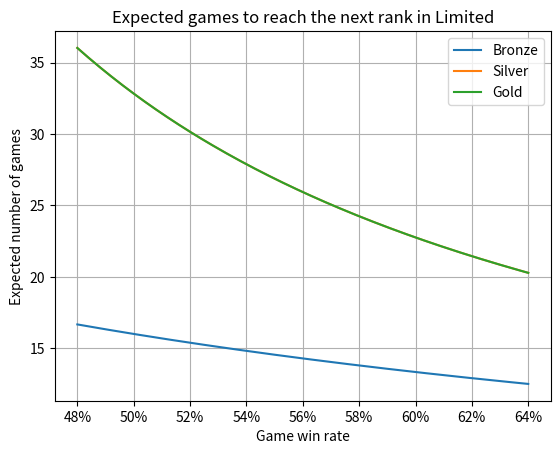
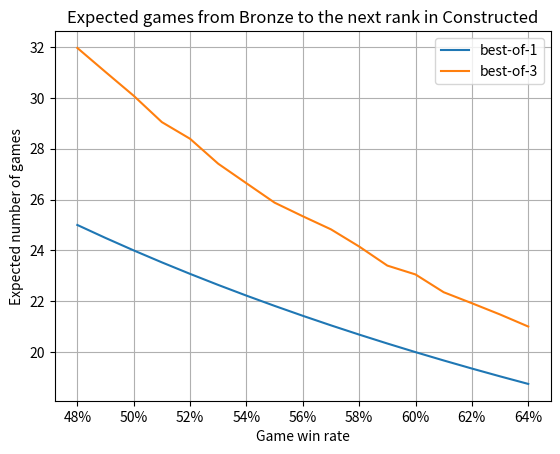
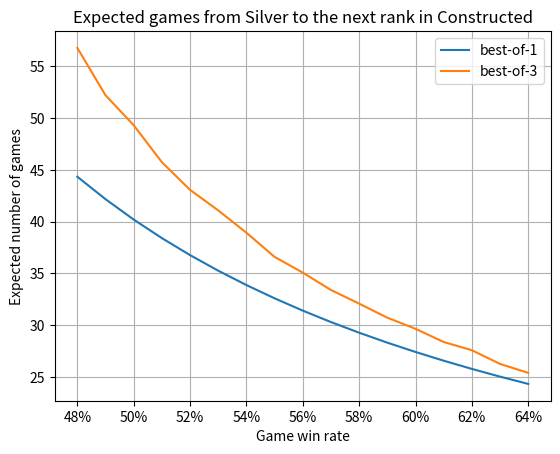
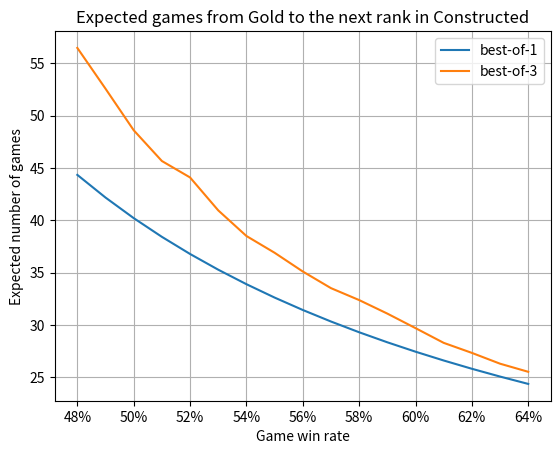

Source code (Python) for these figures, in order:
import numpy as np
import random
from matplotlib import pyplot as plt
import sys

sys.stdout = open('outputfile.txt', 'w')

# Note: I don't have a lot of experience with Python yet, so suggestions for improving the code are welcome!

relevant_ranks = ['bronze', 'silver', 'gold']
DEBUG = False


def log(s):
    if DEBUG:
        print(s)


steps_gained_with_win = {
    'bronze': 2,
    'silver': 2,
    'gold': 2,
    'platinum': 1,
    'diamond': 1
}

steps_lost_with_loss = {
    'bronze': 0,
    'silver': 1,
    'gold': 1,
    'platinum': 1,
    'diamond': 1
}


def expected_games_without_tier_protection(game_win_prob, rank, bestof):
    """The setting without tier protection is relatively easy. For bestof = 1, this function gives the exact expected
    number of games to reach the next rank in best-of-one. For bestof = 3, this function gives an approximation for
    the expected number of games to reach the next rank in best-of-three. This approximation assumes that any match
    takes 2.5 games.

    To determine this, this function creates a matrix to represent the system of equations of the form Ax=b Let x[n]
    represent the expected number of games to hit the next rank from state n For non-endpoint states n, it holds that
    x[n] = winrate * (1 + x[n+steps_gained_with_win]) + lossrate * (1 + x[n-steps_lost_with_loss]) This implies that
    x[n] - winrate * x[n+steps_gained_with_win] - lossrate * x[n-steps_lost_with_loss] = 1 A matrix is created with
    these numbers, making appropriate adjustments for endpoint states, then solved

    Parameters -
        game_win_prob: Probability to win any game
        rank: the rank we're interested in, e.g., 'silver'
        bestof: must be 1 or 3

    Returns - a number that represents the expected number of games to reach the next rank
    """
    multiplier = 1
    winrate = game_win_prob
    if bestof == 3:
        multiplier = 2
        winrate = game_win_prob * game_win_prob + 2 * game_win_prob * game_win_prob * (1 - game_win_prob)
    lossrate = 1 - winrate

    steps_per_rank = {k: v * 4 for k, v in steps_per_tier.items()}
    A = np.zeros((steps_per_rank[rank], steps_per_rank[rank]))
    b = np.ones(steps_per_rank[rank])

    for n in range(0, steps_per_rank[rank]):
        A[n, n] = 1
        A[n, max(0, n - multiplier * steps_lost_with_loss[rank])] -= lossrate
        if n + multiplier * steps_gained_with_win[rank] < steps_per_rank[rank]:
            A[n, n + multiplier * steps_gained_with_win[rank]] -= winrate

    x = np.linalg.solve(A, b)
    if bestof == 1:
        return x[0]
    if bestof == 3:
        return x[0] * 2.5


def give_index(rank, tier, step, protection):
    """The challenging aspect with tier protection is turning the three-dimensional state space into a single
    dimension, as required for solving the LP There surely is a better way to do this, but my convoluted method
    should at least work State is given as (tier, step, protection) For steps>=2, protection must be 0 For step 0 or
    step 1, protection can be 3, 2, 1, or 0. (Step 1, protection 3 never happens in practice. Also, step 1,
    protection 1 is equivalent to step 1, protection 0. They are included to allow fewer exceptions later in the
    code.) Consider Gold rank as an example. Index 0 is (4, 0, 0) Index 1 is (4, 1, 0) ... Index 5 is (4, 5,
    0) Index 6 is (3, 0, 0) Index 7 is (3, 1, 0) ... Index 23 is (1, 5, 0) THEN Index 24 is (3, 0, 3) Index 25 is (3,
    0, 2) Index 26 is (3, 0, 1) Index 27 is (2, 0, 3) Index 28 is (2, 0, 2) ... Index 33 is (3, 1, 3) Index 34 is (3,
    1, 2) Index 35 is (3, 1, 1) ... Index 41 is (1, 1, 1)
    """
    if protection == 0:
        return (4 - tier) * steps_per_tier[rank] + step
    if protection > 0 and step == 0:
        return 4 * steps_per_tier[rank] + (3 - tier) * 3 + 3 - protection
    if protection > 0 and step == 1:
        return 4 * steps_per_tier[rank] + 9 + (3 - tier) * 3 + 3 - protection


def give_tier(index):
    if index < 4 * steps_per_tier[rank]:
        return 4 - (index // steps_per_tier[rank])
    if 4 * steps_per_tier[rank] <= index < 4 * steps_per_tier[rank] + 9:
        return 3 - (index - 4 * steps_per_tier[rank]) // 3
    if index >= 4 * steps_per_tier[rank] + 9:
        return 3 - (index - (4 * steps_per_tier[rank] + 9)) // 3


def give_step(index):
    if index < 4 * steps_per_tier[rank]:
        return index % steps_per_tier[rank]
    if 4 * steps_per_tier[rank] <= index < 4 * steps_per_tier[rank] + 9:
        return 0
    if index >= 4 * steps_per_tier[rank] + 9:
        return 1


def give_protection(index):
    if index < 4 * steps_per_tier[rank]:
        return 0
    if 4 * steps_per_tier[rank] <= index < 4 * steps_per_tier[rank] + 9:
        return 3 - ((index - 4 * steps_per_tier[rank]) % 3)
    if index >= 4 * steps_per_tier[rank] + 9:
        return 3 - ((index - (4 * steps_per_tier[rank] + 9)) % 3)


def describe_state(index):
    tier = str(give_tier(index))
    step = str(give_step(index))
    protection = str(give_protection(index))
    return "the state with tier " + tier + ", step " + step + ", and protection " + protection


def expected_games_with_tier_protection(game_win_prob, rank, bestof):
    """The setting with tier protection is more involved. For bestof = 1, this function gives the exact expected
    number of games to reach the next rank in best-of-one. For bestof = 3, this function gives an approximation for
    the expected number of games to reach the next rank in best-of-three. This approximation assumes that any match
    takes 2.5 games.

    To determine this, this function creates a matrix to represent the system of equations of the form Ax=b

    Parameters -
        game_win_prob: Probability to win any game
        rank: the rank we're interested in, e.g., 'silver'
        bestof: must be 1 or 3

    Returns - a number that represents the expected number of games to reach the next rank
    """
    multiplier = 1
    winrate = game_win_prob
    protection = 3
    if bestof == 3:
        multiplier = 2
        winrate = game_win_prob * game_win_prob + 2 * game_win_prob * game_win_prob * (1 - game_win_prob)
        protection = 1
    lossrate = 1 - winrate

    steps_per_rank = {k: v * 4 for k, v in steps_per_tier.items()}
    total_number_of_states = steps_per_rank[rank] + 3 * 3 + 3 * 3
    A = np.zeros((total_number_of_states, total_number_of_states))
    b = np.ones(total_number_of_states)

    for index in range(0, total_number_of_states):
        log("\n")
        log("Index number " + str(
            give_index(rank, give_tier(index), give_step(index), give_protection(index))) + " is " + describe_state(
            index))
        A[index, index] = 1
        if index + multiplier * steps_gained_with_win[rank] < steps_per_rank[rank]:
            # This means that a win won't advance you to the next rank and that you don't have protection
            if give_step(index) + multiplier * steps_gained_with_win[rank] < steps_per_tier[rank]:
                # With a win, move to the next step in the same tier
                A[index, index + multiplier * steps_gained_with_win[rank]] -= winrate
                log("--We take off winrate from " + describe_state(index + multiplier * steps_gained_with_win[rank]))
            if give_step(index) + multiplier * steps_gained_with_win[rank] >= steps_per_tier[rank]:
                # With a win, move to the next tier with protection, unless we're in Bronze Bo3 or Silver Bo3 and
                # would end up in step 2+ with unnecessary protection
                new_step_with_win = give_step(index) + multiplier * steps_gained_with_win[rank] - steps_per_tier[rank]
                proper_protection = protection if new_step_with_win < 2 else 0
                A[index, give_index(rank, give_tier(index) - 1, new_step_with_win, proper_protection)] -= winrate
                log("--We take off winrate from " + describe_state(
                    give_index(rank, give_tier(index) - 1, new_step_with_win, proper_protection)))
            A[index, max(0, index - multiplier * steps_lost_with_loss[rank])] -= lossrate
            log("--We take off lossrate from " + describe_state(
                max(0, index - multiplier * steps_lost_with_loss[rank])))
        if index + multiplier * steps_gained_with_win[rank] >= steps_per_rank[rank] and give_protection(index) == 0:
            # This means that a win will advance you to the next rank
            A[index, max(0, index - multiplier * steps_lost_with_loss[rank])] -= lossrate
            log("--We take off lossrate from " + describe_state(
                max(0, index - multiplier * steps_lost_with_loss[rank])))
        if give_protection(index) > 0:
            # This means that you have protection
            new_step_with_win = give_step(index) + multiplier * steps_gained_with_win[rank]
            new_protection_with_win = 0 if new_step_with_win >= 2 else give_protection(index) - 1
            if new_step_with_win < steps_per_tier[rank]:
                # With a win, move to the next step in the same tier
                A[index, give_index(rank, give_tier(index), new_step_with_win, new_protection_with_win)] -= winrate
                log("--We take off winrate from " + describe_state(
                    give_index(rank, give_tier(index), new_step_with_win, new_protection_with_win)))
            if new_step_with_win >= steps_per_tier[rank]:
                # This should only happen in Bronze or Silver Bo3, but with a win, move to the next tier or rank
                new_step_with_win = new_step_with_win - steps_per_tier[rank]
                if give_tier(index) > 1:
                    proper_protection = protection if new_step_with_win < 2 else 0
                    A[index, give_index(rank, give_tier(index) - 1, new_step_with_win, proper_protection)] -= winrate
                    log("--We take off winrate from " + describe_state(
                        give_index(rank, give_tier(index) - 1, new_step_with_win, proper_protection)))
            A[index, give_index(rank, give_tier(index),
                                max(0, give_step(index) - multiplier * steps_lost_with_loss[rank]),
                                give_protection(index) - 1)] -= lossrate
            log("--We take off lossrate from " + describe_state(
                give_index(rank, give_tier(index), max(0, give_step(index) - multiplier * steps_lost_with_loss[rank]),
                           give_protection(index) - 1)))

    x = np.linalg.solve(A, b)
    if bestof == 1:
        return x[0]
    if bestof == 3:
        return x[0] * 2.5


def run_simulation(game_win_prob, _rank, _bestof):
    """Simulation approach, with tier protection. For bestof = 1, this approximates the expected number of games to
    reach the next rank in best-of-one. For bestof = 3, this approximates the expected number of games to reach the
    next rank in best-of-three. The approximation accurately takes into account that the expected number of games per
    match is different for matches won and matches lost.

    Parameters -
        game_win_prob: Probability to win any game
        rank: the rank we're interested in, e.g., 'silver'
        bestof: must be 1 or 3

    Returns - a number that approximates the expected number of games to reach the next rank
    """
    multiplier = 1
    winrate = game_win_prob
    protection = 3
    if _bestof == 3:
        multiplier = 2
        winrate = game_win_prob * game_win_prob + 2 * game_win_prob * game_win_prob * (1 - game_win_prob)
        protection = 1

    games_per_simulation = []
    for _ in range(5000):
        curr_tier = 4
        curr_step = 0
        curr_protection = 0
        match_count = 0
        curr_wins = 0
        curr_losses = 0
        while True:
            match_count += 1
            if random.random() < winrate:
                match_win = True
                curr_wins += 1
            else:
                match_win = False
                curr_losses += 1
            if (match_win and curr_tier == 1
                    and curr_step + multiplier * steps_gained_with_win[_rank] >= steps_per_tier[_rank]):
                # Advance to the next rank
                break
            elif (match_win and curr_tier > 1
                  and curr_step + multiplier * steps_gained_with_win[_rank] >= steps_per_tier[_rank]):
                # Move to the next tier with protection
                curr_tier -= 1
                curr_protection = protection
                curr_step = curr_step + multiplier * steps_gained_with_win[_rank] - steps_per_tier[_rank]
            elif match_win and curr_step + multiplier * steps_gained_with_win[_rank] < steps_per_tier[_rank]:
                # Move up steps in the same tier
                curr_step += multiplier * steps_gained_with_win[_rank]
                curr_protection -= 1
            elif ((not match_win)
                  and curr_step < multiplier * steps_lost_with_loss[_rank] and curr_protection <= 0 and curr_tier < 4):
                # Fall back a tier
                curr_step = steps_per_tier[_rank] - multiplier * steps_lost_with_loss[_rank]
                curr_tier += 1
            elif (not match_win) and curr_step < multiplier * steps_lost_with_loss[_rank] and curr_protection > 0:
                # Remain at the start of the tier with reduced protection
                curr_protection -= 1
                curr_step = 0
            elif (not match_win) and curr_step >= multiplier * steps_lost_with_loss[_rank]:
                # Move down steps in the same tier
                curr_step -= multiplier * steps_lost_with_loss[_rank]
                curr_protection -= 1
        if _bestof == 1:
            games_per_simulation.append(match_count)
        elif _bestof == 3:
            games_per_match_won = (2 * game_win_prob * game_win_prob + 3 * 2 * game_win_prob * game_win_prob * (
                    1 - game_win_prob)) / winrate
            games_per_match_lost = (2 * (1 - game_win_prob) * (1 - game_win_prob) + 3 * 2 * (1 - game_win_prob) * (
                    1 - game_win_prob) * game_win_prob) / (1 - winrate)
            game_count = curr_wins * games_per_match_won + curr_losses * games_per_match_lost
            games_per_simulation.append(game_count)
    return np.mean(games_per_simulation)


# Do some checks for verification
steps_per_tier = {
    'bronze': 4,
    'silver': 5,
    'gold': 6,
    'platinum': 7,
    'diamond': 7
}

rank = 'gold'
bestof = 1
win_prob = 0.55

number_games_exact = expected_games_without_tier_protection(win_prob, rank, bestof)
print(
    f'Under Preseason 1 progression without tier protection, the exact E[games] required to go from the start of'
    f' {rank.title()} to the next rank with a {win_prob * 100:.1f}% winrate is {number_games_exact:.3f}.')
print(
    'The correct number should be 195.364 games according to the work of others. So that is good, but things are easy '
    'without tier protection. \n')

for bestof in [1, 3]:
    for rank in relevant_ranks:
        number_games_exact = expected_games_with_tier_protection(win_prob, rank, bestof)
        number_games_sim = run_simulation(win_prob, rank, bestof)
        print(
            f'Under Preseason 1 progression with tier protection, the "exact" E[games] to go from {rank.title()} to '
            f'the next rank in best-of-{bestof} with a {win_prob * 100:.1f}% winrate is {number_games_exact:.3f}.')
        print(f'The simulation estimates {number_games_sim:.3f} games. Seems close enough. \n')

# Since everything checked out, let's get the Preseason 2 results for Limited.
steps_per_tier = {
    'bronze': 4,
    'silver': 5,
    'gold': 5,
    'platinum': 5,
    'diamond': 5
}

# First, output the Limited results as semicolon separated values
win_probs = [0.4 + i * 2 / 100 for i in range(0, 16)]
bestof = 1
print("LIMITED win_prob; bronze to silver; silver to gold; gold to platinum")
for win_prob in win_probs:
    outputline = f'{win_prob:.3f}; '
    for rank in relevant_ranks:
        outputline += f'{expected_games_with_tier_protection(win_prob, rank, bestof):.3f}; '
    print(outputline)

# Second, output the Limited results as a plot
x_axis = np.arange(0.48, 0.64, 0.001)
y_axis = np.empty(161)
fig, ax = plt.subplots()
for rank in relevant_ranks:
    for i in range(0, 161):
        y_axis[i] = expected_games_with_tier_protection(0.48 + i / 1000, rank, bestof)
    ax.plot(x_axis, y_axis, label=rank.title())
    ax.set(xlabel='Game win rate', ylabel='Expected number of games',
           title='Expected games to reach the next rank in Limited')
    ax.set_xticklabels(['{:.0%}'.format(x) for x in ax.get_xticks()])
    ax.grid()
    plt.legend()
fig.savefig("Expected_number_of_games_Limited.png")

# Third, give the impact of tier protection
rank = 'gold'
for win_prob in [.5, .6]:
    number_games_exact = expected_games_without_tier_protection(win_prob, rank, bestof)
    print(
        f'Under Preseason 2 Limited progression WITHOUT tier protection, the exact E[games] to go from {rank.title()} '
        f'to the next rank in best-of-{bestof} with a {win_prob * 100:.1f}% winrate is {number_games_exact:.3f}.')

# Next, let's get the Preseason 2 results for Constructed.
steps_per_tier = {
    'bronze': 6,
    'silver': 6,
    'gold': 6,
    'platinum': 6,
    'diamond': 6
}

for _rank in relevant_ranks:

    # First, output the Constructed results as semicolon separated values
    win_probs = [0.45, 0.5, 0.52, 0.54, 0.56, 0.6, 0.62, 0.64, 0.66, 0.68, 0.7, 0.75, 0.8]
    print(f'\nCONSTRUCTED win_prob in rank {_rank}; bo1; bo3; bo1 sim check; bo3 exact check')
    for win_prob in win_probs:
        outputline = f'{win_prob:.3f}; '
        outputline += f'{expected_games_with_tier_protection(win_prob, _rank, 1):.3f}; '
        outputline += f'{run_simulation(win_prob, _rank, 3):.3f}; '
        outputline += f'{run_simulation(win_prob, _rank, 1):.3f}; '
        outputline += f'{expected_games_with_tier_protection(win_prob, _rank, 3):.3f}'
        print(outputline)

    # Second, output the Constructed results as a plot
    x_axis = np.arange(0.48, 0.64, 0.01)
    y_axis = np.empty(17)
    fig, ax = plt.subplots()
    for i in range(0, 17):
        y_axis[i] = expected_games_with_tier_protection(0.48 + i / 100, _rank, 1)
    ax.plot(x_axis, y_axis, label='best-of-1')
    for i in range(0, 17):
        y_axis[i] = run_simulation(0.48 + i / 100, _rank, 3)
    ax.plot(x_axis, y_axis, label='best-of-3')

    ax.set(xlabel='Game win rate', ylabel='Expected number of games',
           title=f'Expected games from {_rank.title()} to the next rank in Constructed')
    ax.set_xticklabels(['{:.0%}'.format(x) for x in ax.get_xticks()])
    ax.grid()
    plt.legend()
    fig.savefig(f'Expected_number_of_games_Constructed_{_rank.title()}.png')
